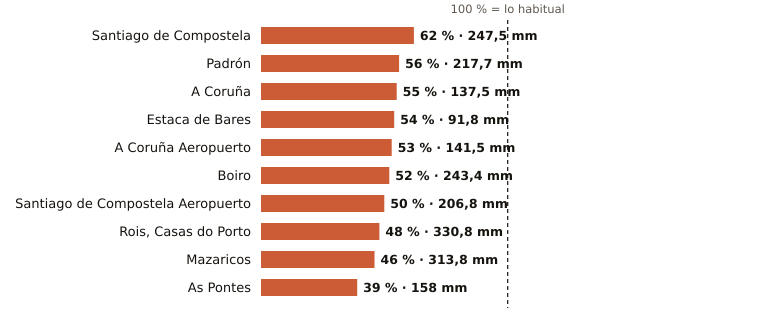

Values plotted in this chart, from the file beside it:
estacion, provincia, indicativo, mm_otono, referencia_mm, pct, periodo_referencia, hasta, hora
Santiago de Compostela, A Coruña, 1475X, 247.5, 401.3, 62, 1991-2020, 2026-11-15, 7
Padrón, A Coruña, 1473A, 217.7, 386.8, 56, 1997-2025, 2026-11-15, 7
A Coruña, A Coruña, 1387, 137.5, 248.7, 55, 1991-2020, 2026-11-15, 7
Estaca de Bares, A Coruña, 1351, 91.8, 170.1, 54, 1995-2025, 2026-11-15, 7
A Coruña Aeropuerto, A Coruña, 1387E, 141.5, 267.6, 53, 1991-2020, 2026-11-15, 7
Boiro, A Coruña, 1442U, 243.4, 467.2, 52, 1991-2020, 2026-11-15, 6
Santiago de Compostela Aeropuerto, A Coruña, 1428, 206.8, 415.5, 50, 1991-2020, 2026-11-15, 7
Rois, Casas do Porto, A Coruña, 1476R, 330.8, 695.1, 48, 1991-2020, 2026-11-15, 6
Mazaricos, A Coruña, 1406X, 313.8, 681.3, 46, 2007-2025, 2026-11-15, 7
As Pontes, A Coruña, 1363X, 158.0, 402.6, 39, 2009-2025, 2026-11-15, 6
